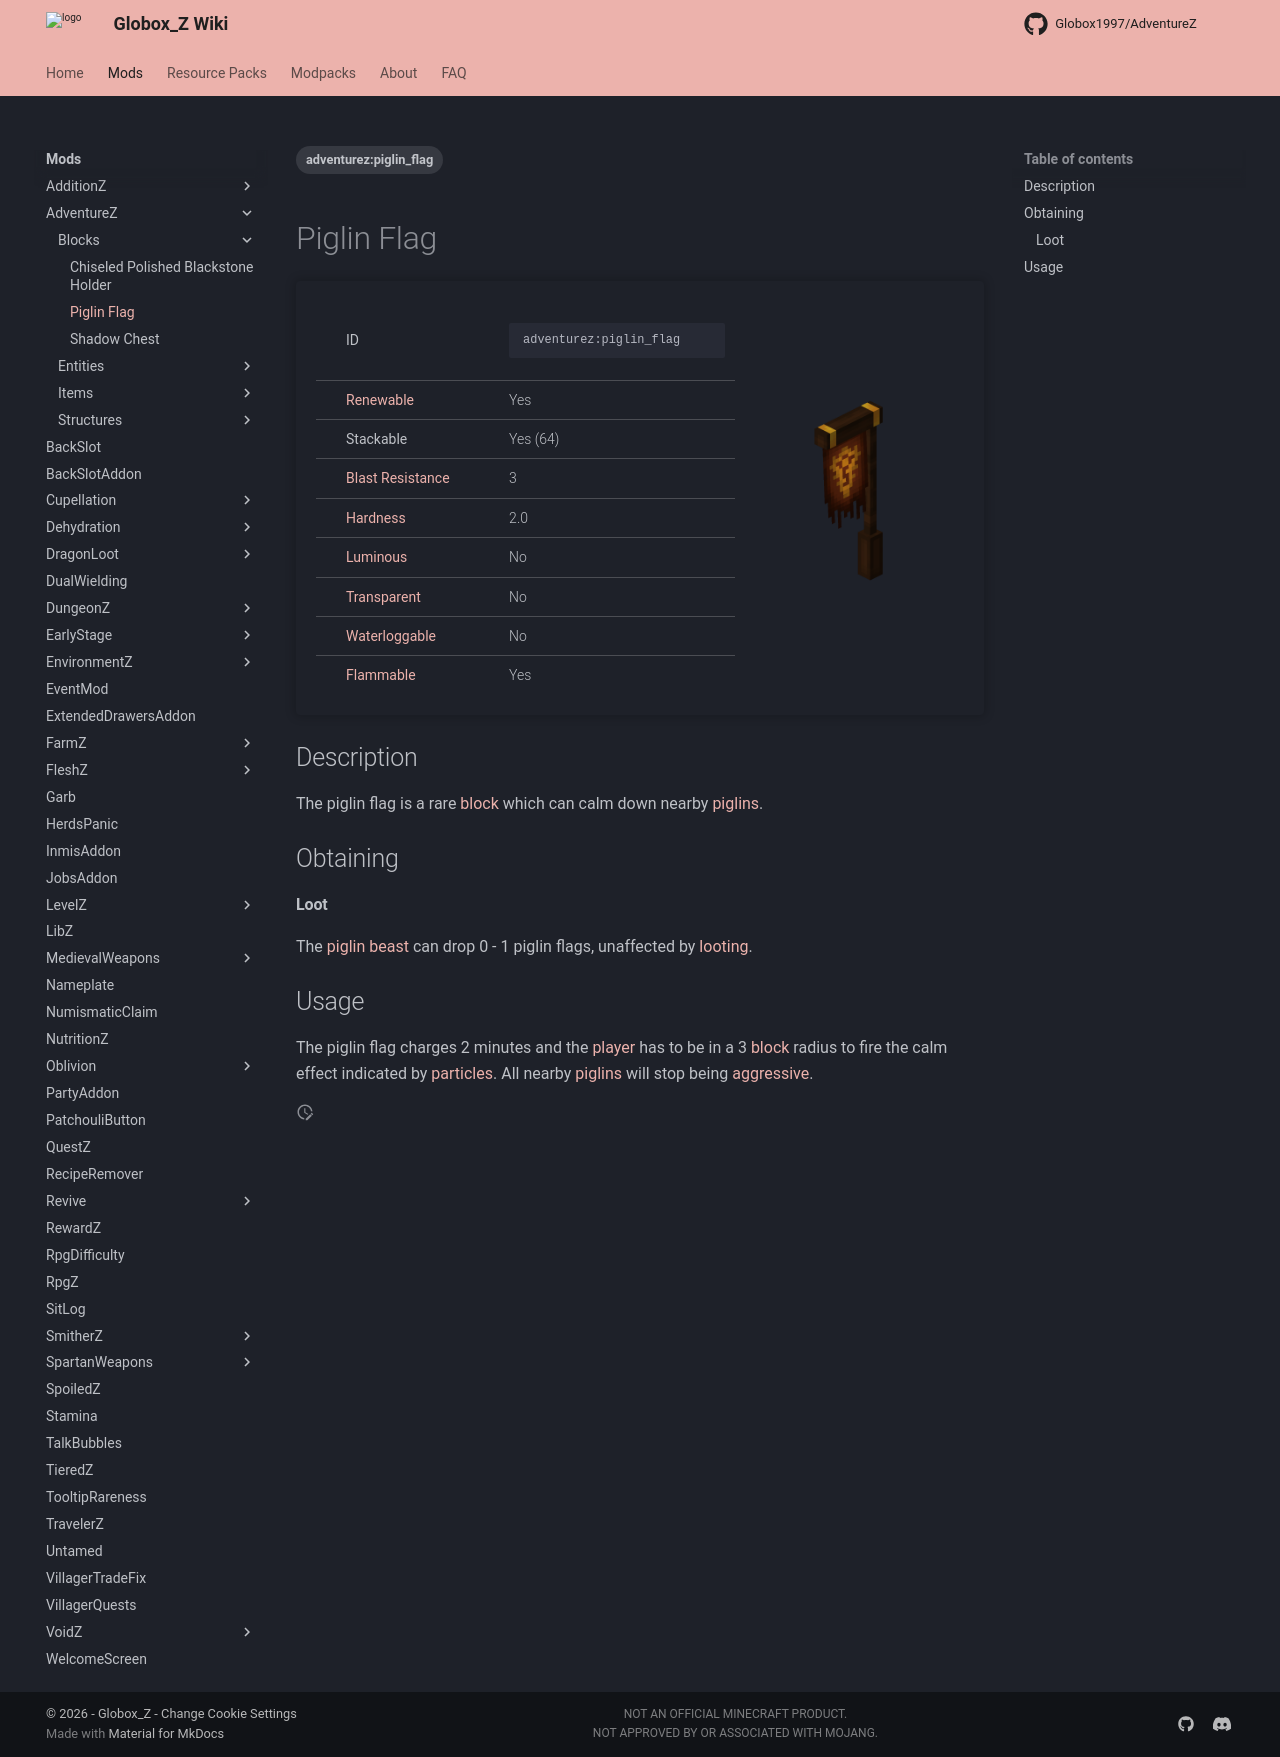

repository: Globox1997/wiki · page: mods/AdventureZ/Blocks/Piglin_Flag/index.html · generator: mkdocs

---
title: Piglin Flag
project: adventurez
summary: adventurez block piglin flag
tags:
    - adventurez:piglin_flag
---
# Piglin Flag
<div class="main_table">
<div class="left_main_table">
<table class="left_table">
    <tbody>
        <tr>
            <td class="first-column">ID</td>
            <td class="second-column">
            ```
            adventurez:piglin_flag
            ```
            </td>
        </tr>
        <tr id="linear-top">
            <td class="first-column"><a href="https://minecraft.wiki/w/Renewable_resource" target="_blank">Renewable</a></td>
            <td class="second-column">Yes</td>
        </tr>
        <tr id="linear-top">
            <td class="first-column">Stackable</td>
            <td class="second-column">Yes (64)</td>
        </tr>
        <tr id="linear-top">
            <td class="first-column"><a href="https://minecraft.wiki/w/Explosion#Blast_resistance" target="_blank">Blast Resistance</a></td>
            <td class="second-column">3</td>
        </tr>
        <tr id="linear-top">
            <td class="first-column"><a href="https://minecraft.wiki/w/Breaking#Blocks_by_hardness" target="_blank">Hardness</a></td>
            <td class="second-column">2.0</td>
        </tr>
        <tr id="linear-top">
            <td class="first-column"><a href="https://minecraft.wiki/w/Light" target="_blank">Luminous</a></td>
            <td class="second-column">No</td>
        </tr>
        <tr id="linear-top">
            <td class="first-column"><a href="https://minecraft.wiki/w/Opacity" target="_blank">Transparent</a></td>
            <td class="second-column">No</td>
        </tr>
        <tr id="linear-top">
            <td class="first-column"><a href="https://minecraft.wiki/w/Waterlogging" target="_blank">Waterloggable</a></td>
            <td class="second-column">No</td>
        </tr>
        <tr id="linear-top">
            <td class="first-column"><a href="https://minecraft.wiki/w/Fire#Burning_blocks" target="_blank">Flammable</a></td>
            <td class="second-column">Yes</td>
        </tr>
    </tbody>
</table>
</div>
    <img src="/wiki/assets/adventurez/blocks/piglin_flag.png" loading="lazy" class="right_img_table"/>
</div>

## Description
The piglin flag is a rare [block](https://minecraft.wiki/w/Block) which can calm down nearby [piglins](https://minecraft.wiki/w/Piglin).

## Obtaining
#### Loot
The [piglin beast](/wiki/mods/AdventureZ/Entities/Piglin_Beast) can drop 0 - 1 piglin flags, unaffected by [looting](https://minecraft.wiki/w/Looting).

## Usage
The piglin flag charges 2 minutes and the [player](https://minecraft.wiki/w/Player) has to be in a 3 [block](https://minecraft.wiki/w/Block) radius to fire the calm effect indicated by [particles](https://minecraft.wiki/w/Particles). All nearby [piglins](https://minecraft.wiki/w/Piglin) will stop being [aggressive](https://minecraft.wiki/w/Piglin#Aggravation).
